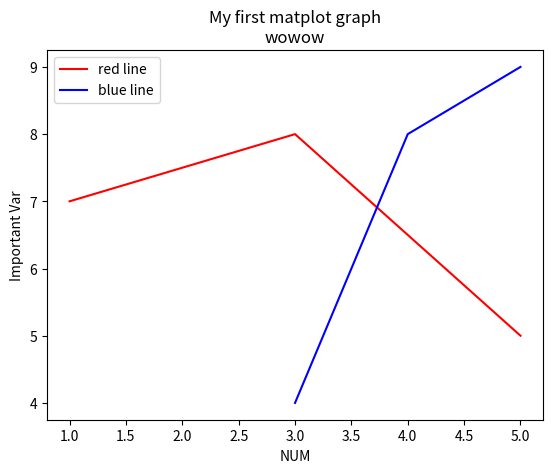

Write the Python code that produced this figure.
import matplotlib.pyplot as plt

x = [1, 3, 5]
y = [7, 8, 5]
x2 = [3, 4, 5]
y2 = [4, 8, 9]
plt.plot(x, y, 'r-', label='red line')
plt.plot(x2, y2, 'b-', label='blue line')
plt.xlabel('NUM')
plt.ylabel('Important Var')
plt.title('My first matplot graph\nwowow')
plt.legend()
plt.show()

# some basic hand-on practice with matplotlib
# plt is a general shorten for matplotlib.pyplot. Since it's kind general in coding, should keep it as what it's.
# plt.plot([x]/y, fmt, data=None, *kwargs)
# as you can see, we can simply add characters for our lines
# and if you need to show legend, don't forget use plt.legend() after you adding label for each line
